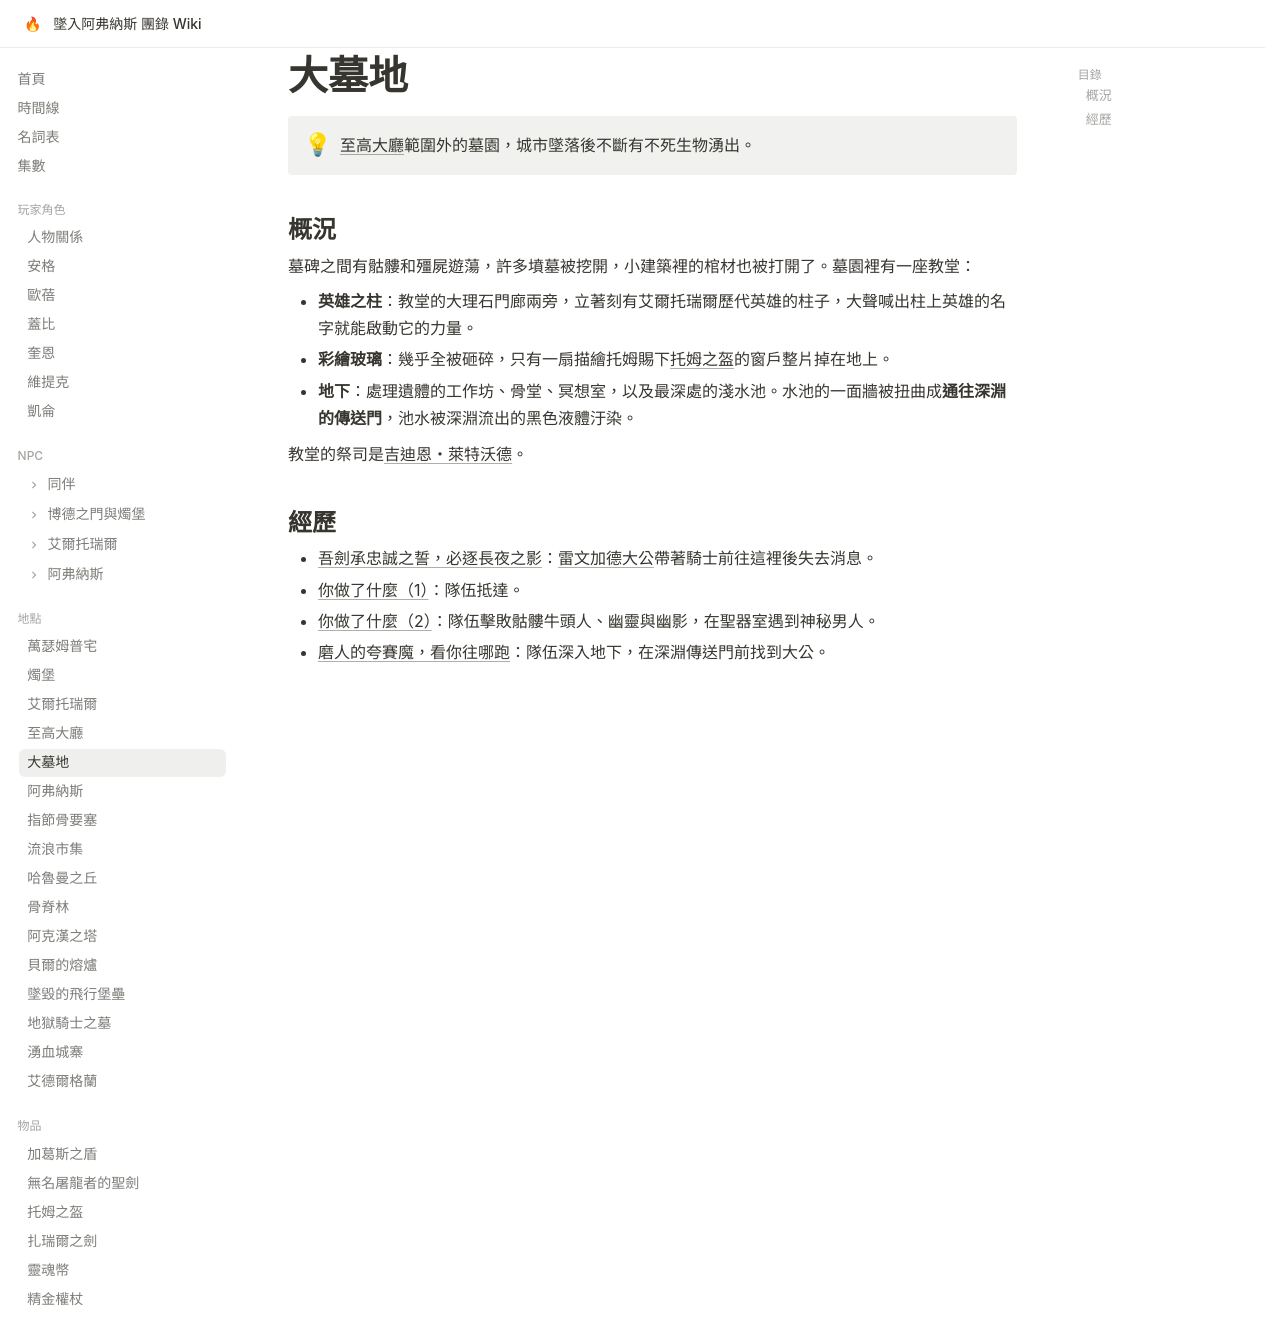

repository: EdithHSU/trpgwiki-dnd-avernus · page: places/大墓地/index.html · generator: mkdocs

---
title: 大墓地
emoji: 🪦
---

# 大墓地

!!! info ""
    [至高大廳](至高大廳.md)範圍外的墓園，城市墜落後不斷有不死生物湧出。

## 概況

墓碑之間有骷髏和殭屍遊蕩，許多墳墓被挖開，小建築裡的棺材也被打開了。墓園裡有一座教堂：

- **英雄之柱**：教堂的大理石門廊兩旁，立著刻有艾爾托瑞爾歷代英雄的柱子，大聲喊出柱上英雄的名字就能啟動它的力量。
- **彩繪玻璃**：幾乎全被砸碎，只有一扇描繪托姆賜下[托姆之盔](../items/托姆之盔.md)的窗戶整片掉在地上。
- **地下**：處理遺體的工作坊、骨堂、冥想室，以及最深處的淺水池。水池的一面牆被扭曲成**通往深淵的傳送門**，池水被深淵流出的黑色液體汙染。

教堂的祭司是[吉迪恩・萊特沃德](../npcs/吉迪恩・萊特沃德.md)。

## 經歷

- [吾劍承忠誠之誓，必逐長夜之影](../episodes/2025-08-30.md)：[雷文加德大公](../npcs/雷文加德大公.md)帶著騎士前往這裡後失去消息。
- [你做了什麼（1）](../episodes/2025-09-07-1.md)：隊伍抵達。
- [你做了什麼（2）](../episodes/2025-09-07-2.md)：隊伍擊敗骷髏牛頭人、幽靈與幽影，在聖器室遇到神秘男人。
- [磨人的夸賽魔，看你往哪跑](../episodes/2025-09-14.md)：隊伍深入地下，在深淵傳送門前找到大公。
